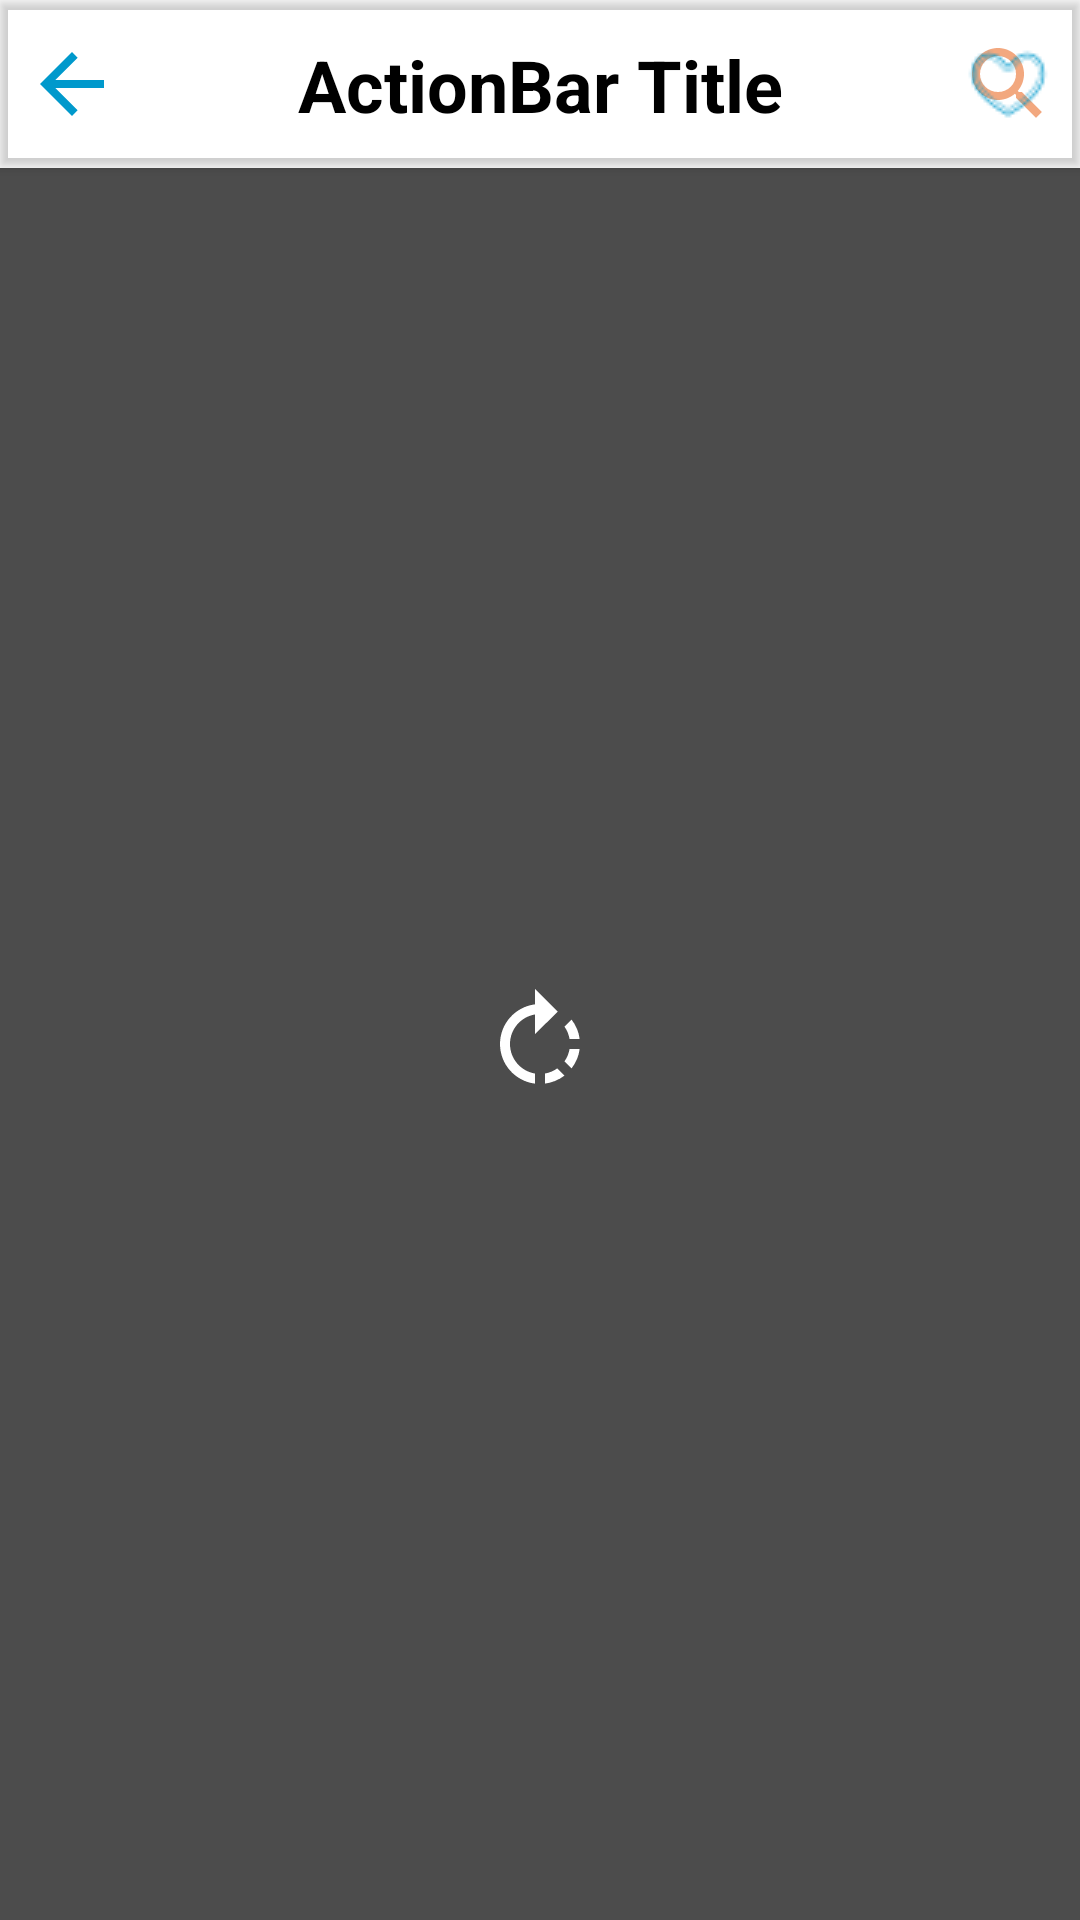

Android layout source for this screen:
<!-- AndroidManifest.xml: application theme AppTheme -->
<!-- res/layout/fragment_search.xml -->
<?xml version="1.0" encoding="utf-8"?>
<androidx.constraintlayout.widget.ConstraintLayout xmlns:android="http://schemas.android.com/apk/res/android"
    xmlns:app="http://schemas.android.com/apk/res-auto"
    android:layout_width="match_parent"
    android:layout_height="match_parent"
    xmlns:tools="http://schemas.android.com/tools"
    android:background="@android:color/white">

    <include
        android:id="@+id/actionBarSearch"
        layout="@layout/custom_action_bar"
        app:layout_constraintEnd_toEndOf="parent"
        app:layout_constraintStart_toStartOf="parent"
        app:layout_constraintTop_toTopOf="parent" />

    <TextView
        android:id="@+id/textNotifySearchResult"
        android:layout_width="wrap_content"
        android:layout_height="wrap_content"
        android:textSize="@dimen/sp_16"
        android:textColor="@color/color_amber_900"
        android:visibility="invisible"
        android:layout_marginTop="@dimen/dp_16"
        android:layout_marginStart="@dimen/dp_16"
        app:layout_constraintStart_toStartOf="parent"
        app:layout_constraintTop_toBottomOf="@id/actionBarSearch"/>

    <androidx.recyclerview.widget.RecyclerView
        android:id="@+id/recyclerViewSearchResult"
        android:layout_width="0dp"
        android:layout_height="0dp"
        android:layout_marginTop="@dimen/dp_4"
        android:paddingStart="@dimen/dp_8"
        android:paddingEnd="@dimen/dp_8"
        app:layout_constraintStart_toStartOf="parent"
        app:layout_constraintTop_toBottomOf="@+id/textNotifySearchResult"
        app:layout_constraintEnd_toEndOf="parent"
        app:layout_constraintBottom_toBottomOf="parent"
        app:layoutManager="androidx.recyclerview.widget.LinearLayoutManager"
        android:orientation="vertical"
        tools:listitem="@layout/item_other_food_list"/>

    <include
        android:id="@+id/frameLoading"
        layout="@layout/frame_loading"
        android:layout_width="0dp"
        android:layout_height="0dp"
        app:layout_constraintTop_toBottomOf="@id/actionBarSearch"
        app:layout_constraintEnd_toEndOf="parent"
        app:layout_constraintBottom_toBottomOf="parent"
        app:layout_constraintStart_toStartOf="parent"/>
</androidx.constraintlayout.widget.ConstraintLayout>
<!-- res/layout/custom_action_bar.xml (included above) -->
<?xml version="1.0" encoding="utf-8"?>
<androidx.constraintlayout.widget.ConstraintLayout xmlns:android="http://schemas.android.com/apk/res/android"
    xmlns:app="http://schemas.android.com/apk/res-auto"
    android:layout_width="match_parent"
    android:layout_height="?android:attr/actionBarSize"
    android:elevation="@dimen/dp_2"
    android:outlineProvider="bounds">

    <TextView
        android:id="@+id/textActionBarTitle"
        android:layout_width="wrap_content"
        android:layout_height="wrap_content"
        android:text="@string/title_actionbar"
        android:textColor="@android:color/black"
        android:textSize="@dimen/sp_24"
        android:textStyle="bold"
        app:layout_constraintBottom_toBottomOf="parent"
        app:layout_constraintEnd_toEndOf="parent"
        app:layout_constraintStart_toStartOf="parent"
        app:layout_constraintTop_toTopOf="parent" />

    <ImageButton
        android:id="@+id/buttonSearchActionBar"
        android:layout_width="wrap_content"
        android:layout_height="wrap_content"
        android:layout_marginEnd="@dimen/dp_8"
        android:background="@android:color/transparent"
        android:contentDescription="@string/button_search_description"
        android:foreground="?attr/selectableItemBackgroundBorderless"
        android:src="@drawable/ic_search"
        app:layout_constraintBottom_toBottomOf="parent"
        app:layout_constraintEnd_toEndOf="parent"
        app:layout_constraintTop_toTopOf="parent" />

    <ImageButton
        android:id="@+id/buttonCollectionActionBar"
        android:layout_width="wrap_content"
        android:layout_height="wrap_content"
        android:layout_marginEnd="@dimen/dp_8"
        android:background="@android:color/transparent"
        android:contentDescription="@null"
        android:foreground="?attr/selectableItemBackgroundBorderless"
        android:tint="@android:color/holo_blue_dark"
        app:layout_constraintBottom_toBottomOf="parent"
        app:layout_constraintEnd_toEndOf="parent"
        app:layout_constraintTop_toTopOf="parent"
        app:srcCompat="@drawable/ic_collection" />

    <ImageButton
        android:id="@+id/buttonBackActionBar"
        android:layout_width="wrap_content"
        android:layout_height="wrap_content"
        android:layout_marginStart="@dimen/dp_8"
        android:background="@android:color/transparent"
        android:contentDescription="@null"
        android:foreground="?attr/selectableItemBackgroundBorderless"
        app:layout_constraintBottom_toBottomOf="parent"
        app:layout_constraintStart_toStartOf="parent"
        app:layout_constraintTop_toTopOf="parent"
        app:srcCompat="@drawable/ic_back" />
</androidx.constraintlayout.widget.ConstraintLayout>
<!-- res/layout/item_other_food_list.xml (included above) -->
<?xml version="1.0" encoding="utf-8"?>
<androidx.constraintlayout.widget.ConstraintLayout xmlns:android="http://schemas.android.com/apk/res/android"
    xmlns:app="http://schemas.android.com/apk/res-auto"
    android:layout_width="match_parent"
    android:layout_height="@dimen/dp_120"
    android:layout_margin="@dimen/dp_2"
    android:elevation="@dimen/dp_2"
    android:foreground="?attr/selectableItemBackgroundBorderless"
    android:outlineProvider="bounds"
    android:padding="@dimen/dp_8">

    <ImageView
        android:id="@+id/imageFoodOtherList"
        android:layout_width="@dimen/dp_120"
        android:layout_height="0dp"
        android:adjustViewBounds="true"
        android:contentDescription="@string/title_image_food_detail_item"
        android:scaleType="centerCrop"
        app:layout_constraintBottom_toBottomOf="parent"
        app:layout_constraintStart_toStartOf="parent"
        app:layout_constraintTop_toTopOf="parent" />

    <TextView
        android:id="@+id/textFoodNameOtherList"
        style="@style/OtherListTextFoodName"
        android:layout_width="wrap_content"
        android:layout_height="wrap_content"
        android:layout_marginStart="@dimen/dp_16"
        android:layout_marginEnd="@dimen/dp_16"
        app:layout_constraintBottom_toBottomOf="parent"
        app:layout_constraintStart_toEndOf="@+id/imageFoodOtherList"
        app:layout_constraintTop_toTopOf="parent" />

    <TextView
        android:id="@+id/textOtherListReadyMinutes"
        style="@style/OtherListTextDescription"
        android:layout_width="wrap_content"
        android:layout_height="wrap_content"
        android:layout_marginStart="@dimen/dp_8"
        app:layout_constraintBottom_toBottomOf="@+id/imageClockOtherList"
        app:layout_constraintStart_toEndOf="@+id/imageClockOtherList"
        app:layout_constraintTop_toTopOf="@+id/imageClockOtherList" />

    <TextView
        android:id="@+id/textOtherListPrice"
        style="@style/OtherListTextDescription"
        android:layout_width="wrap_content"
        android:layout_height="wrap_content"
        android:layout_marginStart="@dimen/dp_4"
        app:layout_constraintBottom_toBottomOf="@+id/imagePriceOtherList"
        app:layout_constraintStart_toEndOf="@+id/imagePriceOtherList"
        app:layout_constraintTop_toTopOf="@+id/imagePriceOtherList" />

    <ImageView
        android:id="@+id/imageClockOtherList"
        android:layout_width="wrap_content"
        android:layout_height="wrap_content"
        android:contentDescription="@null"
        android:tint="@color/color_amber_900"
        app:layout_constraintBottom_toBottomOf="@+id/imageFoodOtherList"
        app:layout_constraintStart_toStartOf="@+id/textFoodNameOtherList"
        app:srcCompat="@drawable/ic_clock" />

    <ImageView
        android:id="@+id/imagePriceOtherList"
        android:layout_width="wrap_content"
        android:layout_height="wrap_content"
        android:layout_marginStart="@dimen/dp_24"
        android:contentDescription="@null"
        android:tint="@color/color_amber_900"
        app:layout_constraintBottom_toBottomOf="@+id/textOtherListReadyMinutes"
        app:layout_constraintStart_toEndOf="@+id/textOtherListReadyMinutes"
        app:layout_constraintTop_toTopOf="@+id/textOtherListReadyMinutes"
        app:srcCompat="@drawable/ic_price" />
</androidx.constraintlayout.widget.ConstraintLayout>
<!-- res/layout/frame_loading.xml (included above) -->
<?xml version="1.0" encoding="utf-8"?>
<androidx.constraintlayout.widget.ConstraintLayout xmlns:android="http://schemas.android.com/apk/res/android"
    android:layout_width="match_parent"
    android:layout_height="match_parent"
    xmlns:app="http://schemas.android.com/apk/res-auto"
    android:background="@android:color/black"
    android:alpha="0.7">

    <ImageView
        android:id="@+id/imageLoadSearchResult"
        android:layout_width="wrap_content"
        android:layout_height="wrap_content"
        app:layout_constraintTop_toTopOf="parent"
        app:layout_constraintEnd_toEndOf="parent"
        app:layout_constraintBottom_toBottomOf="parent"
        app:layout_constraintStart_toStartOf="parent"
        android:contentDescription="@null"
        android:src="@drawable/ic_rotate"/>
</androidx.constraintlayout.widget.ConstraintLayout>
<!-- resources referenced by this layout -->
<resources>
  <color name="color_amber_900">#FF6F00</color>
  <dimen name="dp_120">120dp</dimen>
  <dimen name="dp_16">16dp</dimen>
  <dimen name="dp_2">2dp</dimen>
  <dimen name="dp_24">24dp</dimen>
  <dimen name="dp_4">4dp</dimen>
  <dimen name="dp_8">8dp</dimen>
  <dimen name="sp_16">16sp</dimen>
  <dimen name="sp_24">24sp</dimen>
  <!-- drawable ic_back (drawable) -->
  <vector xmlns:android="http://schemas.android.com/apk/res/android"
      android:width="@dimen/dp_32"
      android:height="@dimen/dp_32"
      android:tint="@android:color/holo_blue_dark"
      android:viewportWidth="24.0"
      android:viewportHeight="24.0">
      <path
          android:fillColor="@android:color/black"
          android:pathData="M20,11H7.83l5.59,-5.59L12,4l-8,8 8,8 1.41,-1.41L7.83,13H20v-2z" />
  </vector>
  <!-- drawable ic_clock (drawable) -->
  <vector xmlns:android="http://schemas.android.com/apk/res/android"
      android:width="@dimen/dp_16"
      android:height="@dimen/dp_16"
      android:tint="@android:color/white"
      android:viewportWidth="24.0"
      android:viewportHeight="24.0">
      <path
          android:fillColor="@android:color/black"
          android:pathData="M15,1L9,1v2h6L15,1zM11,14h2L13,8h-2v6zM19.03,7.39l1.42,-1.42c-0.43,-0.51 -0.9,-0.99 -1.41,-1.41l-1.42,1.42C16.07,4.74 14.12,4 12,4c-4.97,0 -9,4.03 -9,9s4.02,9 9,9 9,-4.03 9,-9c0,-2.12 -0.74,-4.07 -1.97,-5.61zM12,20c-3.87,0 -7,-3.13 -7,-7s3.13,-7 7,-7 7,3.13 7,7 -3.13,7 -7,7z" />
  </vector>
  <!-- drawable ic_search (drawable) -->
  <vector xmlns:android="http://schemas.android.com/apk/res/android"
      android:width="@dimen/dp_32"
      android:height="@dimen/dp_32"
      android:alpha="0.5"
      android:viewportWidth="24.0"
      android:viewportHeight="24.0">
      <path
          android:fillColor="@color/color_orange_selected_tab"
          android:pathData="M15.5,14h-0.79l-0.28,-0.27C15.41,12.59 16,11.11 16,9.5 16,5.91 13.09,3 9.5,3S3,5.91 3,9.5 5.91,16 9.5,16c1.61,0 3.09,-0.59 4.23,-1.57l0.27,0.28v0.79l5,4.99L20.49,19l-4.99,-5zM9.5,14C7.01,14 5,11.99 5,9.5S7.01,5 9.5,5 14,7.01 14,9.5 11.99,14 9.5,14z" />
  </vector>
  <string name="button_search_description">to search food</string>
  <string name="title_actionbar">ActionBar Title</string>
  <string name="title_image_food_detail_item">image food detail item</string>
  <style name="OtherListTextDescription">
          <item name="android:textSize">@dimen/sp_16</item>
          <item name="android:textColor">@android:color/black</item>
      </style>
  <style name="OtherListTextFoodName">
          <item name="android:textColor">@android:color/black</item>
          <item name="android:textSize">@dimen/sp_16</item>
          <item name="android:singleLine">true</item>
          <item name="android:ellipsize">marquee</item>
          <item name="android:marqueeRepeatLimit">marquee_forever</item>
          <item name="android:scrollHorizontally">true</item>
      </style>
  <style name="AppTheme" parent="Theme.AppCompat.Light.NoActionBar">
          
          <item name="colorPrimary">@color/colorPrimary</item>
          <item name="colorPrimaryDark">@color/colorPrimaryDark</item>
          <item name="colorAccent">@color/colorAccent</item>
      </style>
  <dimen name="dp_32">32dp</dimen>
  <dimen name="dp_40">40dp</dimen>
  <color name="color_orange_selected_tab">#E65100</color>
  <color name="colorPrimary">#6200EE</color>
  <color name="colorPrimaryDark">#3700B3</color>
  <color name="colorAccent">#03DAC5</color>
</resources>
